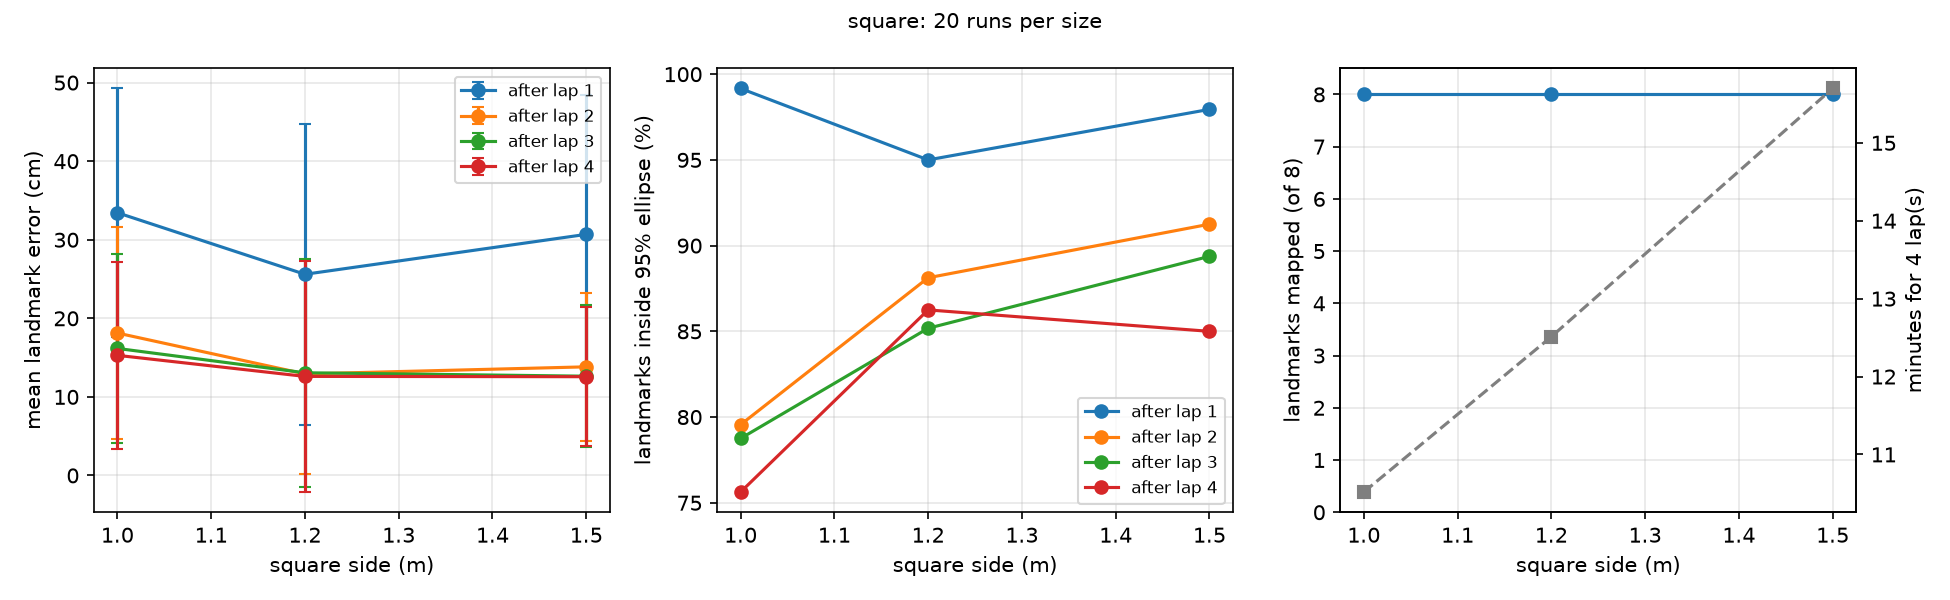

Source data for this figure (header and first rows):
size, lap, mean_err, std_err, fit_err, n_lm, in95, minutes, collisions
1.0, 1, 0.3344, 0.1582, 0.1654, 6.8, 0.9917, 2.624, 0
1.0, 2, 0.1813, 0.1349, 0.08198, 7.75, 0.7955, 5.238, 0
1.0, 3, 0.1617, 0.1204, 0.06816, 7.95, 0.7875, 7.864, 0
1.0, 4, 0.1529, 0.1192, 0.06146, 8.0, 0.7562, 10.52, 0
1.2, 1, 0.256, 0.1914, 0.1318, 6.75, 0.95, 3.102, 0
1.2, 2, 0.1292, 0.1276, 0.05851, 7.7, 0.8812, 6.213, 0
1.2, 3, 0.1307, 0.145, 0.04903, 7.95, 0.8518, 9.361, 0
1.2, 4, 0.1261, 0.1472, 0.04258, 8.0, 0.8625, 12.51, 0
1.5, 1, 0.3069, 0.1773, 0.1364, 7.15, 0.9795, 3.873, 1
1.5, 2, 0.1382, 0.09452, 0.04946, 7.8, 0.9125, 7.869, 1
1.5, 3, 0.1263, 0.09018, 0.03248, 8.0, 0.8938, 11.78, 1
1.5, 4, 0.1257, 0.08846, 0.02896, 8.0, 0.85, 15.7, 1
